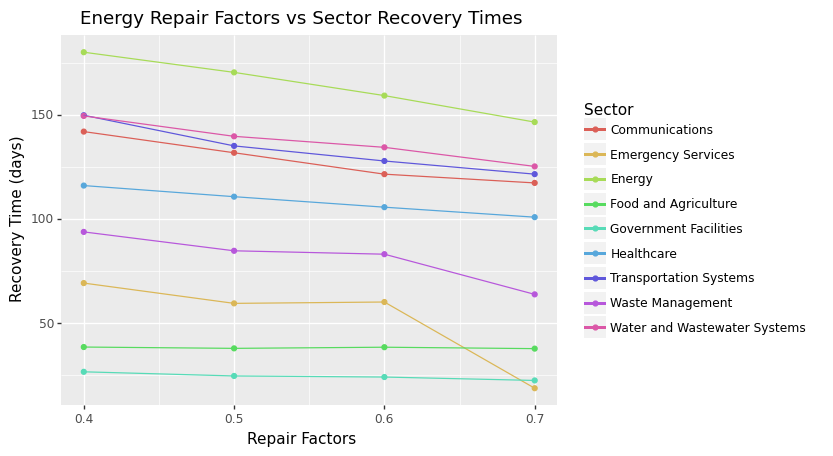

Data behind this chart, as committed beside it:
, Sector, Slope, Intercept
0, Food and Agriculture, -1.73, 39.15
1, Healthcare, -50.52, 136.1
2, Communications, -84.13, 174.4
3, Water and Wastewater Systems, -77.94, 180
4, Waste Management, -91.51, 131.7
5, Transportation Systems, -91.99, 184.1
6, Government Facilities, -12.94, 31.65
7, Emergency Services, -150.6, 134.8
8, Energy, -111.7, 225.4
